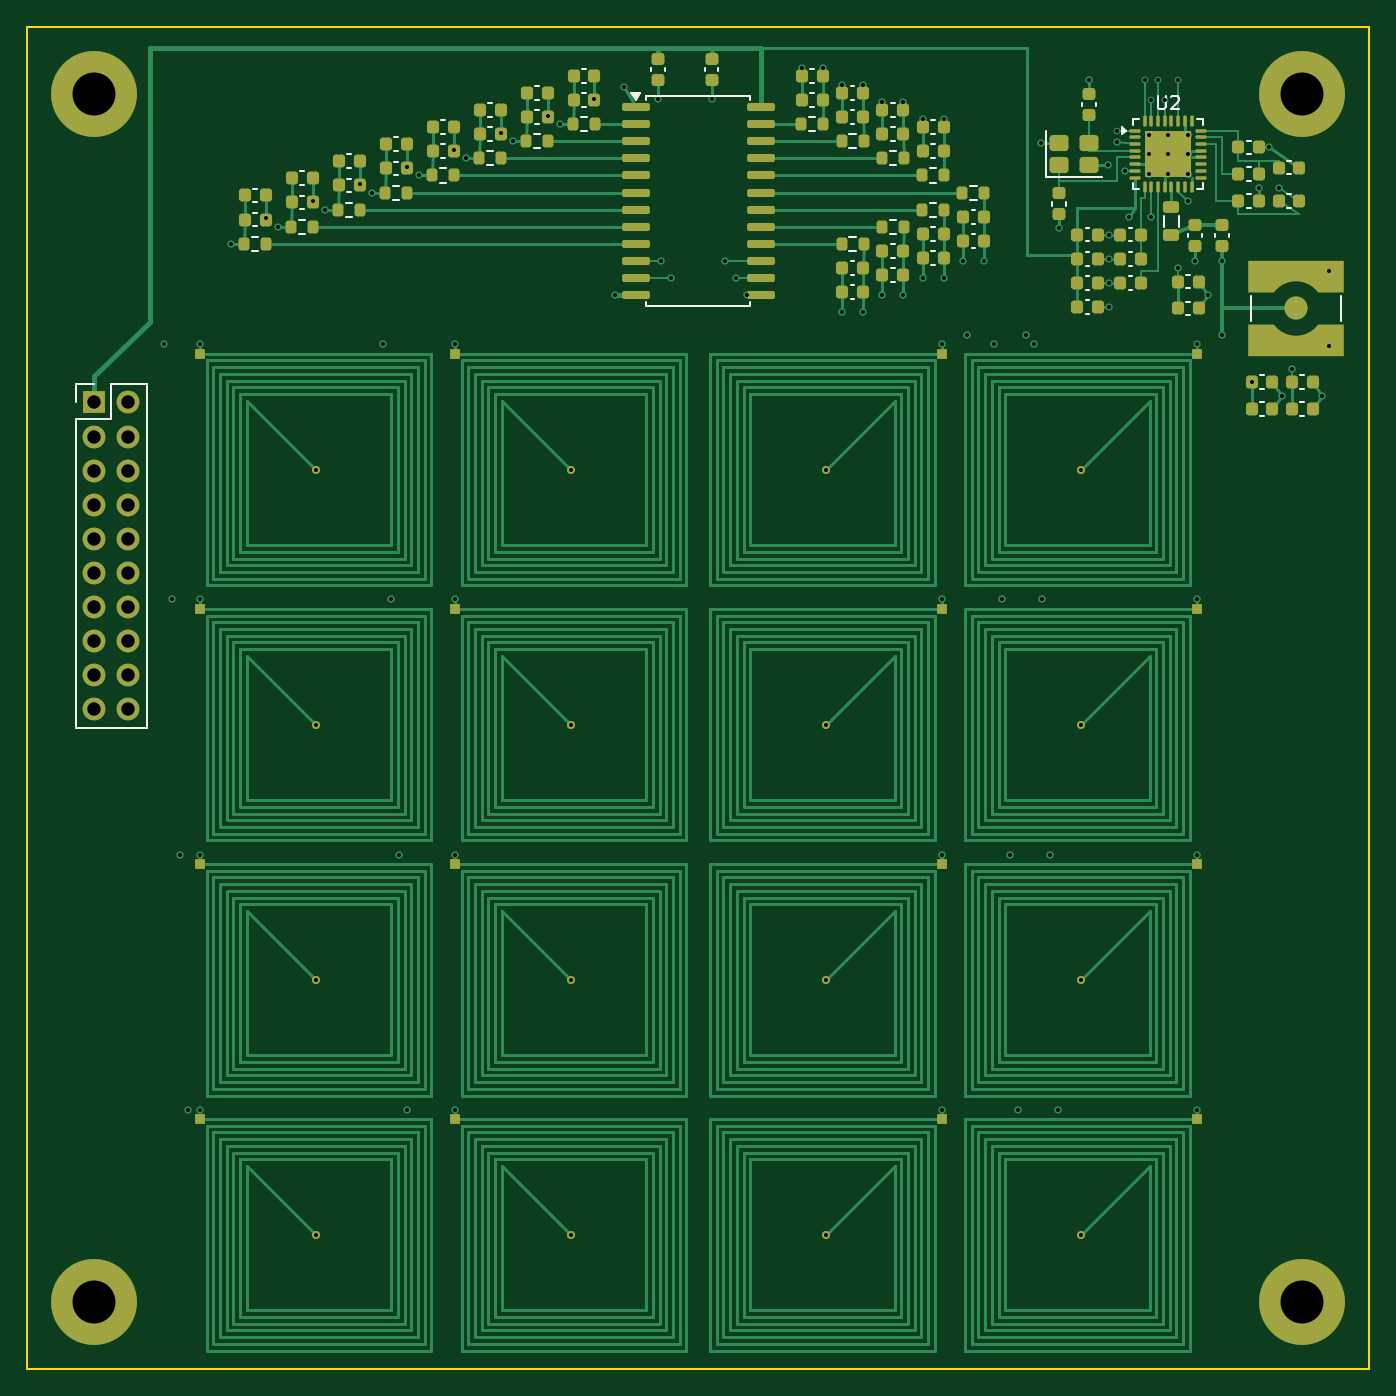
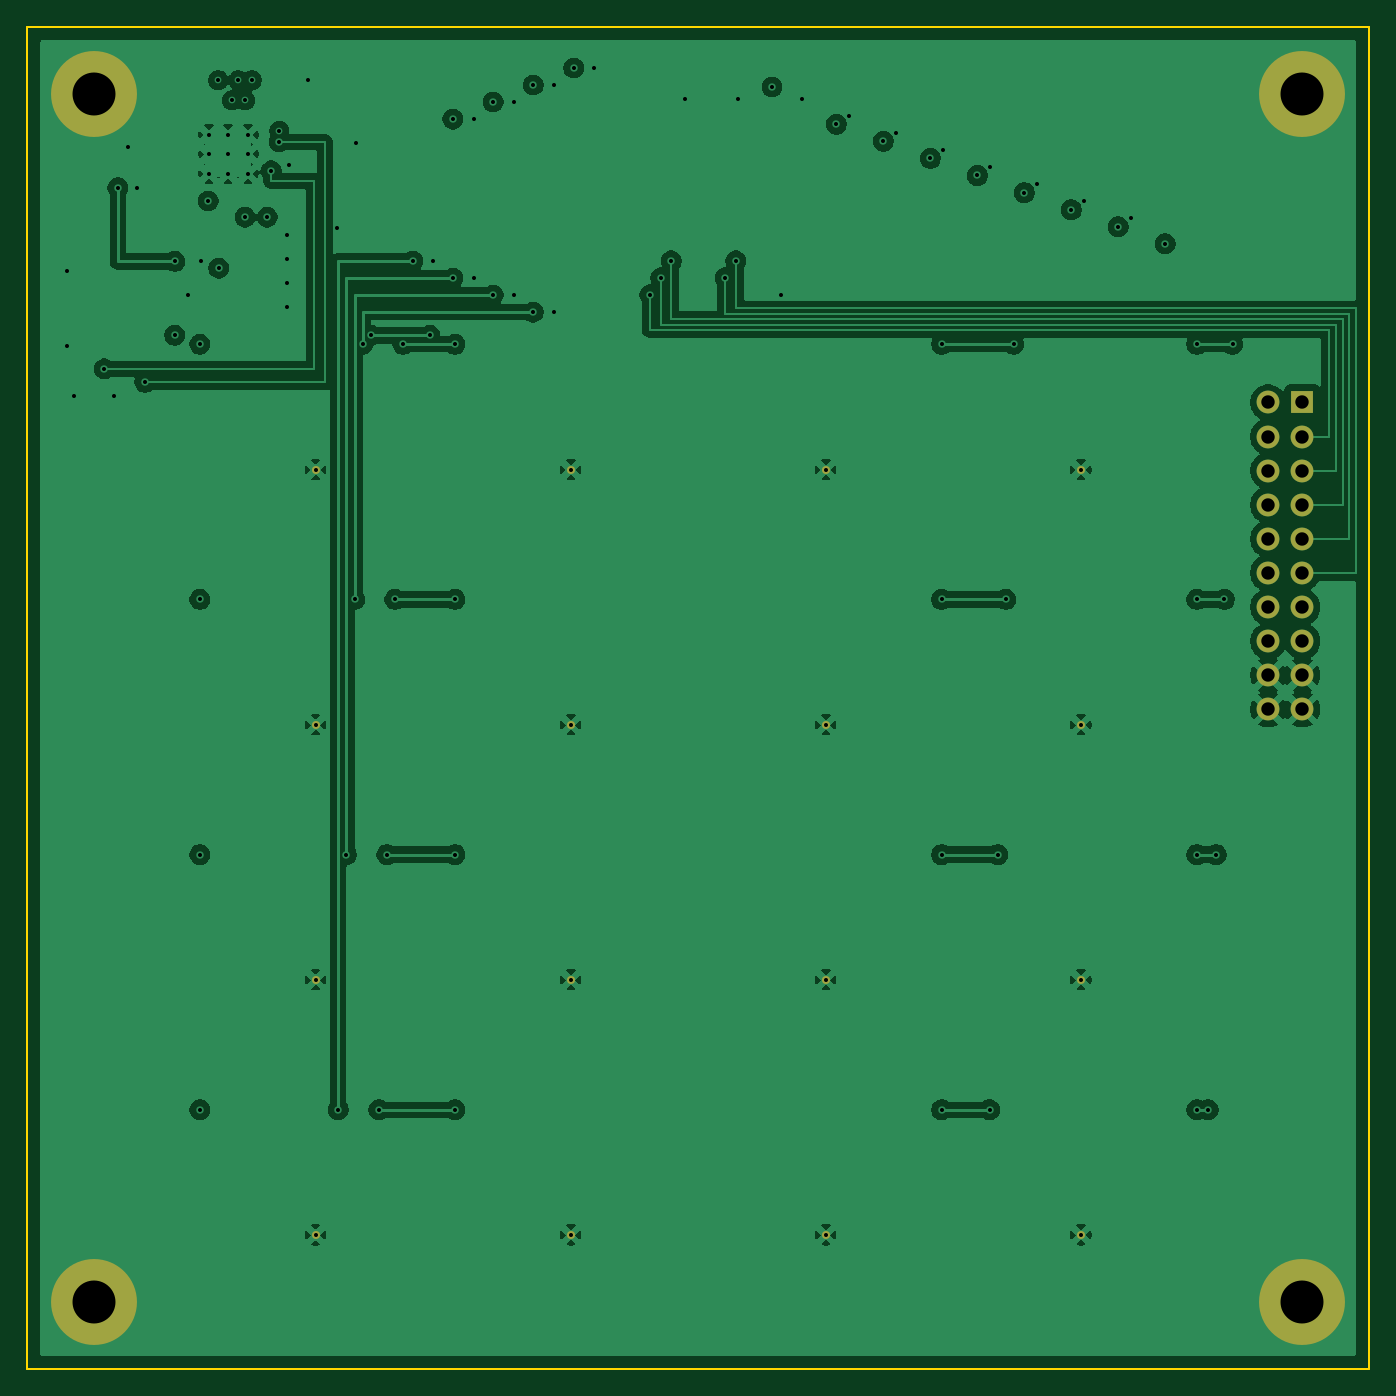
Circuit board: 10 layer files. Board 100.0 x 100.0 mm.
- bottom_copper: st25r3916_grid_4x4-B_Cu.gbl (144008 bytes)
- bottom_mask: st25r3916_grid_4x4-B_Mask.gbs (1903 bytes)
- paste: st25r3916_grid_4x4-B_Paste.gbp (463 bytes)
- bottom_silk: st25r3916_grid_4x4-B_Silkscreen.gbo (1913 bytes)
- outline: st25r3916_grid_4x4-Edge_Cuts.gm1 (633 bytes)
- top_copper: st25r3916_grid_4x4-F_Cu.gtl (57015 bytes)
- top_mask: st25r3916_grid_4x4-F_Mask.gts (11488 bytes)
- paste: st25r3916_grid_4x4-F_Paste.gtp (10380 bytes)
- top_silk: st25r3916_grid_4x4-F_Silkscreen.gto (21877 bytes)
- drill: st25r3916_grid_4x4.drl (2591 bytes)

=== bottom_copper: st25r3916_grid_4x4-B_Cu.gbl (144008 bytes, source omitted) ===
=== bottom_mask: st25r3916_grid_4x4-B_Mask.gbs ===
%TF.GenerationSoftware,KiCad,Pcbnew,10.0.6*%
%TF.CreationDate,2026-09-16T22:21:10+02:00*%
%TF.ProjectId,st25r3916_grid_4x4,73743235-7233-4393-9136-5f677269645f,rev?*%
%TF.SameCoordinates,Original*%
%TF.FileFunction,Soldermask,Bot*%
%TF.FilePolarity,Negative*%
%FSLAX46Y46*%
G04 Gerber Fmt 4.6, Leading zero omitted, Abs format (unit mm)*
G04 Created by KiCad (PCBNEW 10.0.6) date 2026-09-16 22:21:10*
%MOMM*%
%LPD*%
G01*
G04 APERTURE LIST*
%ADD10C,0.600000*%
%ADD11C,6.400000*%
%ADD12R,1.700000X1.700000*%
%ADD13C,1.700000*%
G04 APERTURE END LIST*
D10*
%TO.C,L13*%
X21500000Y-90000000D03*
%TD*%
%TO.C,L4*%
X78500000Y-33000000D03*
%TD*%
%TO.C,L15*%
X59500000Y-90000000D03*
%TD*%
%TO.C,L11*%
X59500000Y-71000000D03*
%TD*%
D11*
%TO.C,H3*%
X5000000Y-95000000D03*
%TD*%
D12*
%TO.C,J1*%
X5000000Y-28000000D03*
D13*
X7540000Y-28000000D03*
X5000000Y-30540000D03*
X7540000Y-30540000D03*
X5000000Y-33080000D03*
X7540000Y-33080000D03*
X5000000Y-35620000D03*
X7540000Y-35620000D03*
X5000000Y-38160000D03*
X7540000Y-38160000D03*
X5000000Y-40700000D03*
X7540000Y-40700000D03*
X5000000Y-43240000D03*
X7540000Y-43240000D03*
X5000000Y-45780000D03*
X7540000Y-45780000D03*
X5000000Y-48320000D03*
X7540000Y-48320000D03*
X5000000Y-50860000D03*
X7540000Y-50860000D03*
%TD*%
D11*
%TO.C,H4*%
X95000000Y-95000000D03*
%TD*%
D10*
%TO.C,L14*%
X40500000Y-90000000D03*
%TD*%
D11*
%TO.C,H1*%
X5000000Y-5000000D03*
%TD*%
D10*
%TO.C,L5*%
X21500000Y-52000000D03*
%TD*%
D11*
%TO.C,H2*%
X95000000Y-5000000D03*
%TD*%
D10*
%TO.C,L1*%
X21500000Y-33000000D03*
%TD*%
%TO.C,L8*%
X78500000Y-52000000D03*
%TD*%
%TO.C,L10*%
X40500000Y-71000000D03*
%TD*%
%TO.C,L6*%
X40500000Y-52000000D03*
%TD*%
%TO.C,L3*%
X59500000Y-33000000D03*
%TD*%
%TO.C,L7*%
X59500000Y-52000000D03*
%TD*%
%TO.C,L9*%
X21500000Y-71000000D03*
%TD*%
%TO.C,L12*%
X78500000Y-71000000D03*
%TD*%
%TO.C,L16*%
X78500000Y-90000000D03*
%TD*%
%TO.C,L2*%
X40500000Y-33000000D03*
%TD*%
M02*

=== paste: st25r3916_grid_4x4-B_Paste.gbp ===
%TF.GenerationSoftware,KiCad,Pcbnew,10.0.6*%
%TF.CreationDate,2026-09-16T22:21:10+02:00*%
%TF.ProjectId,st25r3916_grid_4x4,73743235-7233-4393-9136-5f677269645f,rev?*%
%TF.SameCoordinates,Original*%
%TF.FileFunction,Paste,Bot*%
%TF.FilePolarity,Positive*%
%FSLAX46Y46*%
G04 Gerber Fmt 4.6, Leading zero omitted, Abs format (unit mm)*
G04 Created by KiCad (PCBNEW 10.0.6) date 2026-09-16 22:21:10*
%MOMM*%
%LPD*%
G01*
G04 APERTURE LIST*
G04 APERTURE END LIST*
M02*

=== bottom_silk: st25r3916_grid_4x4-B_Silkscreen.gbo ===
%TF.GenerationSoftware,KiCad,Pcbnew,10.0.6*%
%TF.CreationDate,2026-09-16T22:21:10+02:00*%
%TF.ProjectId,st25r3916_grid_4x4,73743235-7233-4393-9136-5f677269645f,rev?*%
%TF.SameCoordinates,Original*%
%TF.FileFunction,Legend,Bot*%
%TF.FilePolarity,Positive*%
%FSLAX46Y46*%
G04 Gerber Fmt 4.6, Leading zero omitted, Abs format (unit mm)*
G04 Created by KiCad (PCBNEW 10.0.6) date 2026-09-16 22:21:10*
%MOMM*%
%LPD*%
G01*
G04 APERTURE LIST*
%ADD10C,0.600000*%
%ADD11C,6.400000*%
%ADD12R,1.700000X1.700000*%
%ADD13C,1.700000*%
G04 APERTURE END LIST*
%LPC*%
D10*
%TO.C,L13*%
X21500000Y-90000000D03*
%TD*%
%TO.C,L4*%
X78500000Y-33000000D03*
%TD*%
%TO.C,L15*%
X59500000Y-90000000D03*
%TD*%
%TO.C,L11*%
X59500000Y-71000000D03*
%TD*%
D11*
%TO.C,H3*%
X5000000Y-95000000D03*
%TD*%
D12*
%TO.C,J1*%
X5000000Y-28000000D03*
D13*
X7540000Y-28000000D03*
X5000000Y-30540000D03*
X7540000Y-30540000D03*
X5000000Y-33080000D03*
X7540000Y-33080000D03*
X5000000Y-35620000D03*
X7540000Y-35620000D03*
X5000000Y-38160000D03*
X7540000Y-38160000D03*
X5000000Y-40700000D03*
X7540000Y-40700000D03*
X5000000Y-43240000D03*
X7540000Y-43240000D03*
X5000000Y-45780000D03*
X7540000Y-45780000D03*
X5000000Y-48320000D03*
X7540000Y-48320000D03*
X5000000Y-50860000D03*
X7540000Y-50860000D03*
%TD*%
D11*
%TO.C,H4*%
X95000000Y-95000000D03*
%TD*%
D10*
%TO.C,L14*%
X40500000Y-90000000D03*
%TD*%
D11*
%TO.C,H1*%
X5000000Y-5000000D03*
%TD*%
D10*
%TO.C,L5*%
X21500000Y-52000000D03*
%TD*%
D11*
%TO.C,H2*%
X95000000Y-5000000D03*
%TD*%
D10*
%TO.C,L1*%
X21500000Y-33000000D03*
%TD*%
%TO.C,L8*%
X78500000Y-52000000D03*
%TD*%
%TO.C,L10*%
X40500000Y-71000000D03*
%TD*%
%TO.C,L6*%
X40500000Y-52000000D03*
%TD*%
%TO.C,L3*%
X59500000Y-33000000D03*
%TD*%
%TO.C,L7*%
X59500000Y-52000000D03*
%TD*%
%TO.C,L9*%
X21500000Y-71000000D03*
%TD*%
%TO.C,L12*%
X78500000Y-71000000D03*
%TD*%
%TO.C,L16*%
X78500000Y-90000000D03*
%TD*%
%TO.C,L2*%
X40500000Y-33000000D03*
%TD*%
%LPD*%
M02*

=== outline: st25r3916_grid_4x4-Edge_Cuts.gm1 ===
%TF.GenerationSoftware,KiCad,Pcbnew,10.0.6*%
%TF.CreationDate,2026-09-16T22:21:10+02:00*%
%TF.ProjectId,st25r3916_grid_4x4,73743235-7233-4393-9136-5f677269645f,rev?*%
%TF.SameCoordinates,Original*%
%TF.FileFunction,Profile,NP*%
%FSLAX46Y46*%
G04 Gerber Fmt 4.6, Leading zero omitted, Abs format (unit mm)*
G04 Created by KiCad (PCBNEW 10.0.6) date 2026-09-16 22:21:10*
%MOMM*%
%LPD*%
G01*
G04 APERTURE LIST*
%TA.AperFunction,Profile*%
%ADD10C,0.150000*%
%TD*%
G04 APERTURE END LIST*
D10*
X0Y0D02*
X100000000Y0D01*
X0Y-100000000D02*
X0Y0D01*
X100000000Y0D02*
X100000000Y-100000000D01*
X100000000Y-100000000D02*
X0Y-100000000D01*
M02*

=== top_copper: st25r3916_grid_4x4-F_Cu.gtl (57015 bytes, source omitted) ===
=== top_mask: st25r3916_grid_4x4-F_Mask.gts (11488 bytes, source omitted) ===
=== paste: st25r3916_grid_4x4-F_Paste.gtp (10380 bytes, source omitted) ===
=== top_silk: st25r3916_grid_4x4-F_Silkscreen.gto (21877 bytes, source omitted) ===
=== drill: st25r3916_grid_4x4.drl ===
M48
; DRILL file KiCad 10.0.6 date 2026-09-16T22:21:11
; FORMAT={-:-/ absolute / metric / decimal}
; #@! TF.CreationDate,2026-09-16T22:21:11+02:00
; #@! TF.GenerationSoftware,Kicad,Pcbnew,10.0.6
; #@! TF.FileFunction,MixedPlating,1,4
FMAT,2
METRIC
; #@! TA.AperFunction,Plated,PTH,ViaDrill
T1C0.300
; #@! TA.AperFunction,Plated,PTH,ComponentDrill
T2C0.300
; #@! TA.AperFunction,Plated,PTH,ComponentDrill
T3C1.000
; #@! TA.AperFunction,Plated,PTH,ComponentDrill
T4C3.200
%
G90
G05
T1
X10.2Y-23.675
X10.8Y-42.675
X11.4Y-61.675
X12.0Y-80.675
X12.875Y-23.675
X12.875Y-42.675
X12.875Y-61.675
X12.875Y-80.675
X15.2Y-16.175
X17.775Y-14.27
X18.7Y-14.905
X21.275Y-13.0
X22.2Y-13.635
X24.775Y-11.73
X25.7Y-12.365
X26.5Y-23.675
X27.1Y-42.675
X27.7Y-61.675
X28.275Y-10.46
X28.3Y-80.675
X29.2Y-11.095
X31.775Y-9.19
X31.875Y-23.675
X31.875Y-42.675
X31.875Y-61.675
X31.875Y-80.675
X32.7Y-9.825
X35.275Y-7.92
X36.2Y-8.555
X38.775Y-6.65
X39.7Y-7.285
X42.275Y-5.38
X43.8Y-19.985
X44.5Y-4.5
X47.0Y-5.4
X47.2Y-17.445
X48.0Y-18.715
X51.0Y-5.4
X52.0Y-17.445
X52.8Y-18.715
X53.6Y-19.985
X57.725Y-3.085
X59.275Y-3.085
X60.725Y-4.355
X60.725Y-21.275
X62.275Y-4.355
X62.275Y-21.275
X63.725Y-5.625
X63.725Y-20.005
X65.275Y-5.625
X65.275Y-20.005
X66.725Y-6.895
X66.725Y-18.735
X68.125Y-23.675
X68.125Y-42.675
X68.125Y-61.675
X68.125Y-80.675
X68.275Y-6.895
X68.275Y-18.735
X69.725Y-17.465
X70.0Y-23.0
X71.275Y-17.465
X72.0Y-23.675
X72.6Y-42.675
X73.2Y-61.675
X73.8Y-80.675
X74.4Y-23.0
X75.0Y-23.675
X75.5Y-8.65
X75.6Y-42.675
X76.2Y-61.675
X76.8Y-80.675
X76.9Y-15.0
X79.1Y-4.0
X80.5Y-10.35
X80.6Y-15.5
X80.6Y-17.3
X80.6Y-19.1
X80.6Y-20.9
X81.2Y-7.75
X81.2Y-8.6
X81.8Y-10.75
X82.1Y-14.2
X83.25Y-4.0
X83.75Y-5.5
X83.75Y-14.2
X84.25Y-4.0
X84.75Y-5.5
X85.725Y-18.0
X85.75Y-4.0
X86.5Y-13.0
X87.0Y-17.5
X87.125Y-23.675
X87.125Y-42.675
X87.125Y-61.675
X87.125Y-80.675
X88.0Y-20.0
X89.0Y-17.5
X89.0Y-23.0
X91.225Y-26.5
X91.775Y-12.0
X92.5Y-9.0
X93.225Y-12.0
X93.5Y-27.5
X94.225Y-25.5
X96.5Y-27.5
X97.0Y-18.2
X97.0Y-23.8
T2
X21.5Y-33.0
X21.5Y-52.0
X21.5Y-71.0
X21.5Y-90.0
X40.5Y-33.0
X40.5Y-52.0
X40.5Y-71.0
X40.5Y-90.0
X59.5Y-33.0
X59.5Y-52.0
X59.5Y-71.0
X59.5Y-90.0
X78.5Y-33.0
X78.5Y-52.0
X78.5Y-71.0
X78.5Y-90.0
X83.55Y-8.05
X83.55Y-9.5
X83.55Y-10.95
X85.0Y-8.05
X85.0Y-9.5
X85.0Y-10.95
X86.45Y-8.05
X86.45Y-9.5
X86.45Y-10.95
T3
X5.0Y-28.0
X5.0Y-30.54
X5.0Y-33.08
X5.0Y-35.62
X5.0Y-38.16
X5.0Y-40.7
X5.0Y-43.24
X5.0Y-45.78
X5.0Y-48.32
X5.0Y-50.86
X7.54Y-28.0
X7.54Y-30.54
X7.54Y-33.08
X7.54Y-35.62
X7.54Y-38.16
X7.54Y-40.7
X7.54Y-43.24
X7.54Y-45.78
X7.54Y-48.32
X7.54Y-50.86
T4
X5.0Y-5.0
X5.0Y-95.0
X95.0Y-5.0
X95.0Y-95.0
M30
